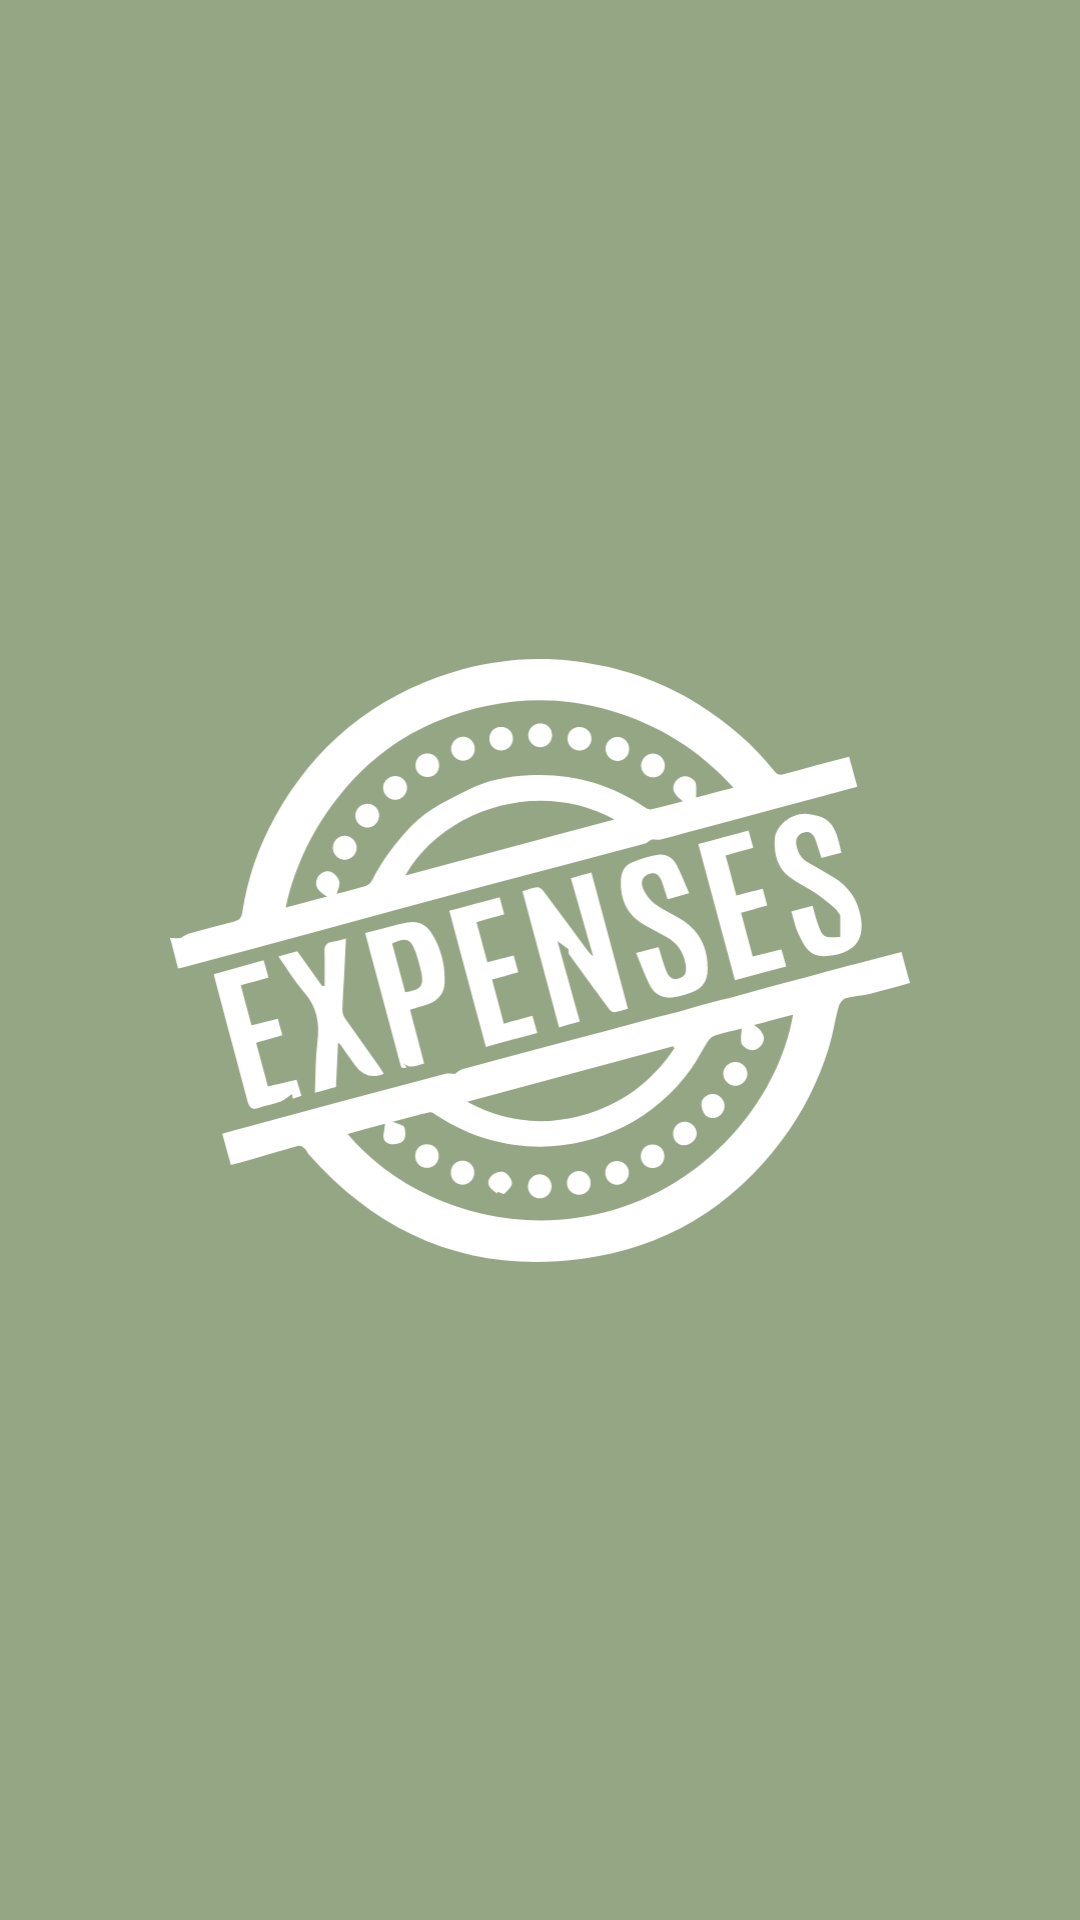

This screen was rendered from an Android layout file. Write that file and the resources it references.
<!-- AndroidManifest.xml: application theme Theme.KHArCHA -->
<!-- res/layout/activity_splash.xml -->
<?xml version="1.0" encoding="utf-8"?>
<androidx.constraintlayout.widget.ConstraintLayout xmlns:android="http://schemas.android.com/apk/res/android"
    xmlns:app="http://schemas.android.com/apk/res-auto"
    xmlns:tools="http://schemas.android.com/tools"
    android:layout_width="match_parent"
    android:background="@color/primary_color"
    android:layout_height="match_parent"
    tools:context=".view.SplashActivity">

    <ImageView
        android:layout_width="292dp"
        android:layout_height="201dp"
        android:contentDescription="@string/splash_activity"
        android:src="@drawable/ic_white_logo"
        app:layout_constraintBottom_toBottomOf="parent"
        app:layout_constraintEnd_toEndOf="parent"
        app:layout_constraintStart_toStartOf="parent"
        app:layout_constraintTop_toTopOf="parent">


    </ImageView>

</androidx.constraintlayout.widget.ConstraintLayout>
<!-- resources referenced by this layout -->
<resources>
  <color name="primary_color">#94A684</color>
  <!-- drawable ic_white_logo: vector/xml drawable (drawable, 13028 chars, omitted) -->
  <string name="splash_activity">splash_activity</string>
  <style name="Theme.KHArCHA" parent="Base.Theme.KHArCHA" />
  <style name="Base.Theme.KHArCHA" parent="Theme.Material3.DayNight.NoActionBar">
          
          <item name="colorPrimary">@color/primary_light</item>
          <item name="colorControlActivated">@color/green</item>
      </style>
  <color name="primary_light">#AEC3AE</color>
  <color name="green">#008000</color>
</resources>
